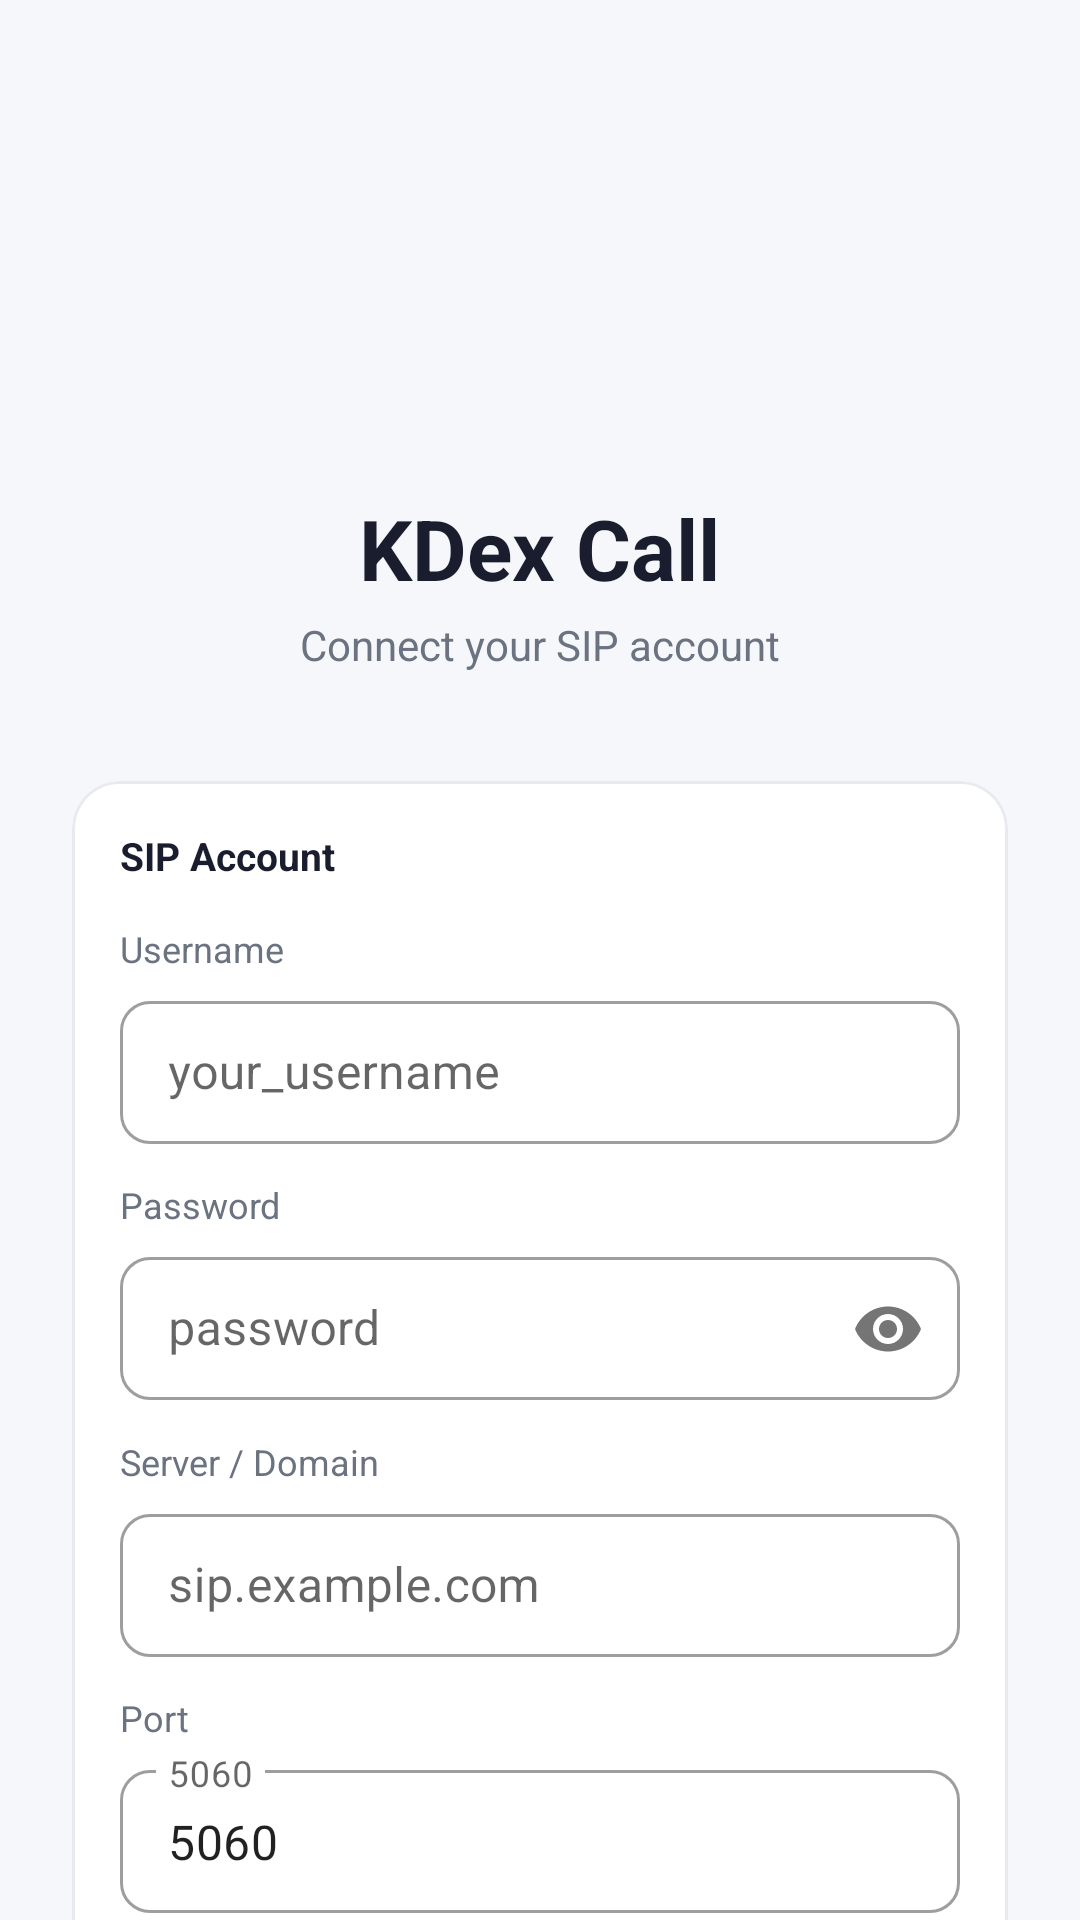

Android layout source for this screen:
<!-- AndroidManifest.xml: application theme Theme.KDexCall -->
<!-- res/layout/activity_setup.xml -->
<?xml version="1.0" encoding="utf-8"?>
<androidx.coordinatorlayout.widget.CoordinatorLayout
    xmlns:android="http://schemas.android.com/apk/res/android"
    xmlns:app="http://schemas.android.com/apk/res-auto"
    android:layout_width="match_parent"
    android:layout_height="match_parent"
    android:background="@color/background">

    <androidx.core.widget.NestedScrollView
        android:layout_width="match_parent"
        android:layout_height="match_parent">
        <LinearLayout
            android:layout_width="match_parent"
            android:layout_height="wrap_content"
            android:orientation="vertical"
            android:padding="24dp"
            android:gravity="center">

            <View android:layout_width="match_parent" android:layout_height="48dp" />

            
            <ImageView
                android:layout_width="80dp" android:layout_height="80dp"
                android:src="@mipmap/ic_launcher"
                android:layout_marginBottom="12dp" />

            <TextView
                android:layout_width="wrap_content" android:layout_height="wrap_content"
                android:text="KDex Call"
                android:textSize="28sp" android:textStyle="bold"
                android:textColor="@color/text_primary"
                android:layout_marginBottom="4dp" />

            <TextView
                android:layout_width="wrap_content" android:layout_height="wrap_content"
                android:text="Connect your SIP account"
                android:textSize="14sp" android:textColor="@color/text_secondary"
                android:layout_marginBottom="36dp" />

            
            <com.google.android.material.card.MaterialCardView
                android:layout_width="match_parent" android:layout_height="wrap_content"
                app:cardBackgroundColor="@color/surface" app:cardCornerRadius="16dp"
                app:cardElevation="0dp" app:strokeColor="@color/stroke" app:strokeWidth="1dp"
                android:layout_marginBottom="16dp">
                <LinearLayout
                    android:layout_width="match_parent" android:layout_height="wrap_content"
                    android:orientation="vertical" android:padding="16dp">

                    <TextView android:layout_width="wrap_content" android:layout_height="wrap_content"
                        android:text="SIP Account" android:textColor="@color/text_primary"
                        android:textSize="13sp" android:textStyle="bold"
                        android:layout_marginBottom="14dp" />

                    <TextView android:layout_width="wrap_content" android:layout_height="wrap_content"
                        android:text="Username" android:textColor="@color/text_secondary"
                        android:textSize="12sp" android:layout_marginBottom="4dp" />
                    <com.google.android.material.textfield.TextInputLayout
                        android:layout_width="match_parent" android:layout_height="wrap_content"
                        android:layout_marginBottom="12dp"
                        style="@style/Widget.MaterialComponents.TextInputLayout.OutlinedBox.Dense"
                        app:boxCornerRadiusBottomEnd="10dp" app:boxCornerRadiusBottomStart="10dp"
                        app:boxCornerRadiusTopEnd="10dp" app:boxCornerRadiusTopStart="10dp">
                        <com.google.android.material.textfield.TextInputEditText
                            android:id="@+id/etUsername"
                            android:layout_width="match_parent" android:layout_height="wrap_content"
                            android:hint="your_username" android:inputType="text" />
                    </com.google.android.material.textfield.TextInputLayout>

                    <TextView android:layout_width="wrap_content" android:layout_height="wrap_content"
                        android:text="Password" android:textColor="@color/text_secondary"
                        android:textSize="12sp" android:layout_marginBottom="4dp" />
                    <com.google.android.material.textfield.TextInputLayout
                        android:layout_width="match_parent" android:layout_height="wrap_content"
                        android:layout_marginBottom="12dp"
                        style="@style/Widget.MaterialComponents.TextInputLayout.OutlinedBox.Dense"
                        app:boxCornerRadiusBottomEnd="10dp" app:boxCornerRadiusBottomStart="10dp"
                        app:boxCornerRadiusTopEnd="10dp" app:boxCornerRadiusTopStart="10dp"
                        app:passwordToggleEnabled="true">
                        <com.google.android.material.textfield.TextInputEditText
                            android:id="@+id/etPassword"
                            android:layout_width="match_parent" android:layout_height="wrap_content"
                            android:hint="password" android:inputType="textPassword" />
                    </com.google.android.material.textfield.TextInputLayout>

                    <TextView android:layout_width="wrap_content" android:layout_height="wrap_content"
                        android:text="Server / Domain" android:textColor="@color/text_secondary"
                        android:textSize="12sp" android:layout_marginBottom="4dp" />
                    <com.google.android.material.textfield.TextInputLayout
                        android:layout_width="match_parent" android:layout_height="wrap_content"
                        android:layout_marginBottom="12dp"
                        style="@style/Widget.MaterialComponents.TextInputLayout.OutlinedBox.Dense"
                        app:boxCornerRadiusBottomEnd="10dp" app:boxCornerRadiusBottomStart="10dp"
                        app:boxCornerRadiusTopEnd="10dp" app:boxCornerRadiusTopStart="10dp">
                        <com.google.android.material.textfield.TextInputEditText
                            android:id="@+id/etDomain"
                            android:layout_width="match_parent" android:layout_height="wrap_content"
                            android:hint="sip.example.com" android:inputType="text" />
                    </com.google.android.material.textfield.TextInputLayout>

                    <TextView android:layout_width="wrap_content" android:layout_height="wrap_content"
                        android:text="Port" android:textColor="@color/text_secondary"
                        android:textSize="12sp" android:layout_marginBottom="4dp" />
                    <com.google.android.material.textfield.TextInputLayout
                        android:layout_width="match_parent" android:layout_height="wrap_content"
                        android:layout_marginBottom="12dp"
                        style="@style/Widget.MaterialComponents.TextInputLayout.OutlinedBox.Dense"
                        app:boxCornerRadiusBottomEnd="10dp" app:boxCornerRadiusBottomStart="10dp"
                        app:boxCornerRadiusTopEnd="10dp" app:boxCornerRadiusTopStart="10dp">
                        <com.google.android.material.textfield.TextInputEditText
                            android:id="@+id/etPort"
                            android:layout_width="match_parent" android:layout_height="wrap_content"
                            android:hint="5060" android:inputType="number" android:text="5060" />
                    </com.google.android.material.textfield.TextInputLayout>

                    <TextView android:layout_width="wrap_content" android:layout_height="wrap_content"
                        android:text="Transport" android:textColor="@color/text_secondary"
                        android:textSize="12sp" android:layout_marginBottom="8dp" />

                    <RadioGroup android:id="@+id/rgTransport"
                        android:layout_width="match_parent" android:layout_height="wrap_content"
                        android:orientation="horizontal">
                        <RadioButton android:id="@+id/rbUdp" android:layout_width="wrap_content"
                            android:layout_height="wrap_content" android:text="UDP" android:checked="true"
                            android:layout_marginEnd="16dp" />
                        <RadioButton android:id="@+id/rbTcp" android:layout_width="wrap_content"
                            android:layout_height="wrap_content" android:text="TCP"
                            android:layout_marginEnd="16dp" />
                        <RadioButton android:id="@+id/rbTls" android:layout_width="wrap_content"
                            android:layout_height="wrap_content" android:text="TLS" />
                    </RadioGroup>

                </LinearLayout>
            </com.google.android.material.card.MaterialCardView>

            <ProgressBar android:id="@+id/progressBar"
                android:layout_width="wrap_content" android:layout_height="wrap_content"
                android:visibility="gone" android:layout_marginBottom="8dp" />

            <com.google.android.material.button.MaterialButton
                android:id="@+id/btnConnect"
                android:layout_width="match_parent" android:layout_height="52dp"
                android:insetTop="0dp" android:insetBottom="0dp"
                android:text="Connect" android:textSize="15sp" app:cornerRadius="14dp" />

        </LinearLayout>
    </androidx.core.widget.NestedScrollView>
</androidx.coordinatorlayout.widget.CoordinatorLayout>
<!-- resources referenced by this layout -->
<resources>
  <color name="background">#F6F7FB</color>
  <color name="stroke">#E8EAF0</color>
  <color name="surface">#FFFFFF</color>
  <color name="text_primary">#1A1D2E</color>
  <color name="text_secondary">#6B7280</color>
  <style name="Theme.KDexCall" parent="Theme.MaterialComponents.DayNight.NoActionBar">
          <item name="colorPrimary">@color/primary</item>
          <item name="colorPrimaryDark">@color/primary_dark</item>
          <item name="android:windowBackground">@color/background</item>
          <item name="android:statusBarColor">@color/surface</item>
          <item name="android:navigationBarColor">@color/surface</item>
          <item name="android:windowLightStatusBar">true</item>
      </style>
  <color name="primary">#6C63FF</color>
  <color name="primary_dark">#5A52D5</color>
</resources>
